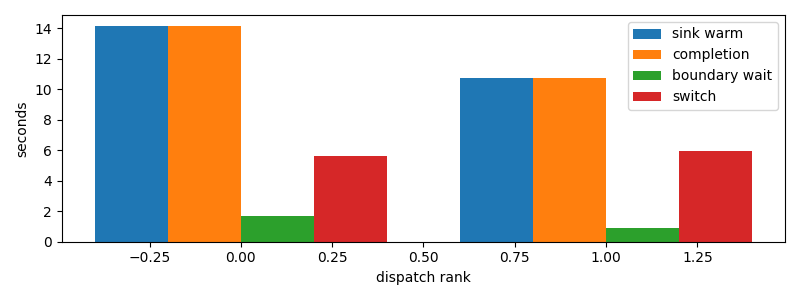

The table this chart was drawn from, first rows:
dispatch_rank, id, action, commit_result, selection_to_stage_start_s, initial_staging_s, final_delta_s, staging_s, first_token_s, sink_warm_s, completion_s, source_boundary_wait_s, switch_downtime_s
0, codex:a9de70aa-f71f-9b95-5469-d6b3ec0b3f…, S, committed, 0.05439, 6.828, 5.606, 12.43, 6.877, 14.15, 14.15, 1.665, 5.606
1, codex:e6744833-786a-9c87-c539-3a40cda506…, S, committed, 0.0298, 3.875, 5.946, 9.821, 3.901, 10.74, 10.74, 0.8844, 5.946
